4-way image classification set "corn_leaf_diseases" from GitHub (Zekken23/Dataset-skripsi-corn-disease); label vocabulary: common rust, corn leaf blight, gray leaf spot, insects damage.

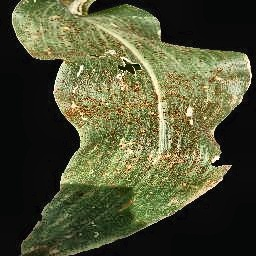
Label: common rust

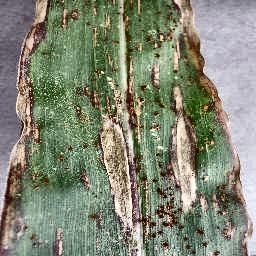
Label: corn leaf blight

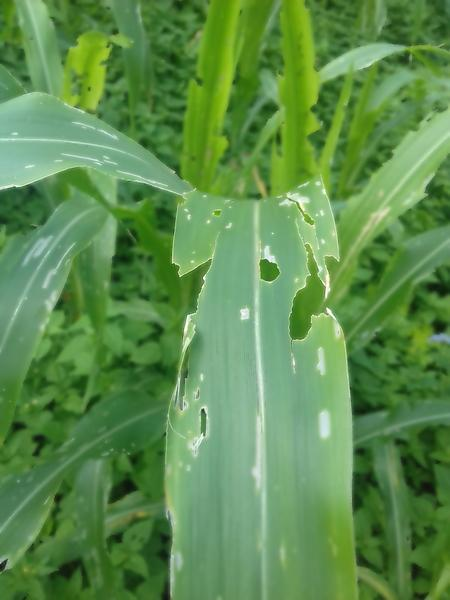
Label: insects damage

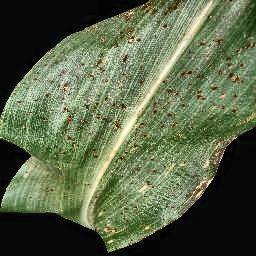
Label: common rust

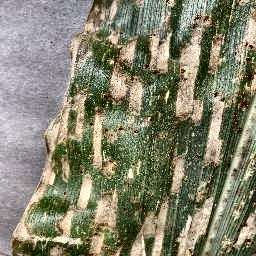
Label: gray leaf spot

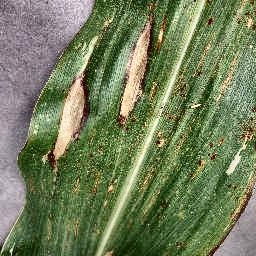
Label: corn leaf blight
